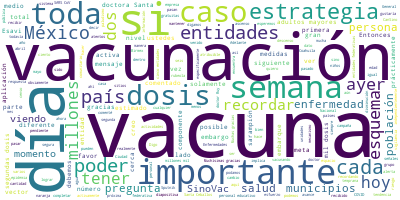

Values plotted in this chart, from the file beside it:
Participante, Texto, Sentimiento, Palabras, Dia, Mes, Anio
RUY LOPEZ RIDAURA, NACIONAL DE PROGRAMAS PREVENTIVOS Y CONT…, 0.0, 39, 25, 04, 2021
RUY LOPEZ RIDAURA, Quería, antes de pasar a la presentación…, 0.0, 86, 25, 04, 2021
RUY LOPEZ RIDAURA, Esto es importante, porque esto es lo qu…, 0.0, 58, 25, 04, 2021
RUY LOPEZ RIDAURA, Y esto también, me gustaría el hacer énf…, 0.0, 81, 25, 04, 2021
RUY LOPEZ RIDAURA, Sin embargo, como estamos viendo en la d…, 0.0, 42, 25, 04, 2021
RUY LOPEZ RIDAURA, Y esto también implica, lo hemos visto p…, 0.0, 55, 25, 04, 2021
RUY LOPEZ RIDAURA, Y creo que también -gracias por pasar la…, 0.0, 56, 25, 04, 2021
RUY LOPEZ RIDAURA, Y esto lo que significa es lo que hemos …, 0.0, 38, 25, 04, 2021
RUY LOPEZ RIDAURA, La semana pasada veíamos estas 10 entida…, 0.0, 60, 25, 04, 2021
RUY LOPEZ RIDAURA, Y también quiero comentar que esta seman…, 0.0, 102, 25, 04, 2021
RUY LOPEZ RIDAURA, Entonces, este es un dato positivo, este…, 0.0, 58, 25, 04, 2021
RUY LOPEZ RIDAURA, Entonces, si me pueden pasar la primera …, 0.0, 48, 25, 04, 2021
RUY LOPEZ RIDAURA, Como bien comentó la doctora Santa Cebal…, 0.0, 57, 25, 04, 2021
RUY LOPEZ RIDAURA, También, en algunos municipios, ya los d…, 0.0, 19, 25, 04, 2021
RUY LOPEZ RIDAURA, Si me pasan la siguiente. Podemos ver el…, 0.0, 24, 25, 04, 2021
RUY LOPEZ RIDAURA, Y esto es lo que se ha aplicado durante …, 0.0, 42, 25, 04, 2021
RUY LOPEZ RIDAURA, Me pasan la siguiente para ver el avance…, 0.0, 25, 25, 04, 2021
RUY LOPEZ RIDAURA, Personal de salud, tenemos un total de 9…, 0.0, 63, 25, 04, 2021
RUY LOPEZ RIDAURA, El personal educativo en estas cinco ent…, 0.0, 26, 25, 04, 2021
RUY LOPEZ RIDAURA, Y también quiero señalar que el día de a…, 0.0, 120, 25, 04, 2021
RUY LOPEZ RIDAURA, Y al día de hoy reportamos en este avanc…, 0.0, 34, 25, 04, 2021
RUY LOPEZ RIDAURA, Y, como podrán ver, tenemos un número de…, 0.0, 59, 25, 04, 2021
RUY LOPEZ RIDAURA, Me pasas la siguiente, esto es nada más …, 0.0, 110, 25, 04, 2021
RUY LOPEZ RIDAURA, Pero tenemos un buen avance en Chiapas, …, 0.0, 53, 25, 04, 2021
RUY LOPEZ RIDAURA, Si me pasan la siguiente. Esto es el rep…, 0.0, 63, 25, 04, 2021
RUY LOPEZ RIDAURA, Lo que implica este sistema es: en cada …, 0.0, 51, 25, 04, 2021
RUY LOPEZ RIDAURA, Realmente el sistema está enfocado a ref…, 0.0, 64, 25, 04, 2021
RUY LOPEZ RIDAURA, Algunos casos están asociados en esta ve…, 0.0, 57, 25, 04, 2021
RUY LOPEZ RIDAURA, Importante, el día de hoy en la madrugad…, 0.0, 110, 25, 04, 2021
RUY LOPEZ RIDAURA, Sin embargo, estas dosis llegaron todaví…, 0.0, 62, 25, 04, 2021
RUY LOPEZ RIDAURA, Y quiero hacer hincapié en esto por dos …, 0.0, 9, 25, 04, 2021
RUY LOPEZ RIDAURA, Uno, por la importancia de que la poblac…, 0.0, 66, 25, 04, 2021
RUY LOPEZ RIDAURA, Pero, por otro lado, también para una co…, 0.0, 60, 25, 04, 2021
RUY LOPEZ RIDAURA, Para el caso de SinoVac que, como se ha …, 0.0, 150, 25, 04, 2021
RUY LOPEZ RIDAURA, SinoVac también ha tenido un retraso en …, 0.0, 65, 25, 04, 2021
RUY LOPEZ RIDAURA, En total, hemos recibido 22 millones 110…, 0.0, 60, 25, 04, 2021
RUY LOPEZ RIDAURA, Un esfuerzo que también hemos hecho y ag…, 0.0, 73, 25, 04, 2021
RUY LOPEZ RIDAURA, Este es el programa, todos los días pres…, 0.0, 37, 25, 04, 2021
RUY LOPEZ RIDAURA, En general ya tenemos también la segurid…, 0.0, 30, 25, 04, 2021
RUY LOPEZ RIDAURA, De AstraZeneca aún no tenemos la cantida…, 0.0, 11, 25, 04, 2021
RUY LOPEZ RIDAURA, CanSino, semana con semana se están libe…, 0.0, 32, 25, 04, 2021
RUY LOPEZ RIDAURA, Y para el caso de Sputnik V, que también…, 0.0, 90, 25, 04, 2021
RUY LOPEZ RIDAURA, Y, por otro lado, como una noticia y com…, 0.0, 137, 25, 04, 2021
RUY LOPEZ RIDAURA, Esto creo que en el momento que se pueda…, 0.0, 58, 25, 04, 2021
RUY LOPEZ RIDAURA, Y con esto, y si me pasan la siguiente, …, 0.0, 33, 25, 04, 2021
RUY LOPEZ RIDAURA, Uno, tener el cumplir esta vacunación en…, 0.0, 13, 25, 04, 2021
RUY LOPEZ RIDAURA, Pero también en esquemas que hayan queda…, 0.0, 63, 25, 04, 2021
RUY LOPEZ RIDAURA, Y con esto terminamos y le dejo la palab…, 0.0, 24, 25, 04, 2021
RUY LOPEZ RIDAURA, Gracias., 0.0, 1, 25, 04, 2021
SANTA ELIZABETH CEBALLOS LICEAGA, Muchas gracias, doctor Ruy, por la infor…, 0.0, 7, 25, 04, 2021
SANTA ELIZABETH CEBALLOS LICEAGA, Y para complementar lo comentado por el …, 0.0, 66, 25, 04, 2021
SANTA ELIZABETH CEBALLOS LICEAGA, Adelante, por favor., 0.0, 3, 25, 04, 2021
PREGUNTA, En punto de las 23:52 horas de este sába…, 0.0, 45, 25, 04, 2021
PREGUNTA, El séptimo embarque arribó a la terminal…, 0.0, 39, 25, 04, 2021
PREGUNTA, Desde el 23 de diciembre de 2020, México…, 0.0, 42, 25, 04, 2021
PREGUNTA, Asimismo, en nuestro país el laboratorio…, 0.0, 32, 25, 04, 2021
PREGUNTA, Con estos embarques recibidos continúa l…, 0.0, 21, 25, 04, 2021
SANTA ELIZABETH CEBALLOS LICEAGA, Muy bien. Como pudieron comprobar, las v…, 0.0, 21, 25, 04, 2021
SANTA ELIZABETH CEBALLOS LICEAGA, Como ya lo ha comentado también el señor…, 0.0, 60, 25, 04, 2021
SANTA ELIZABETH CEBALLOS LICEAGA, Recordarles que Cofepris está involucrad…, 0.0, 27, 25, 04, 2021
... 82 more rows
